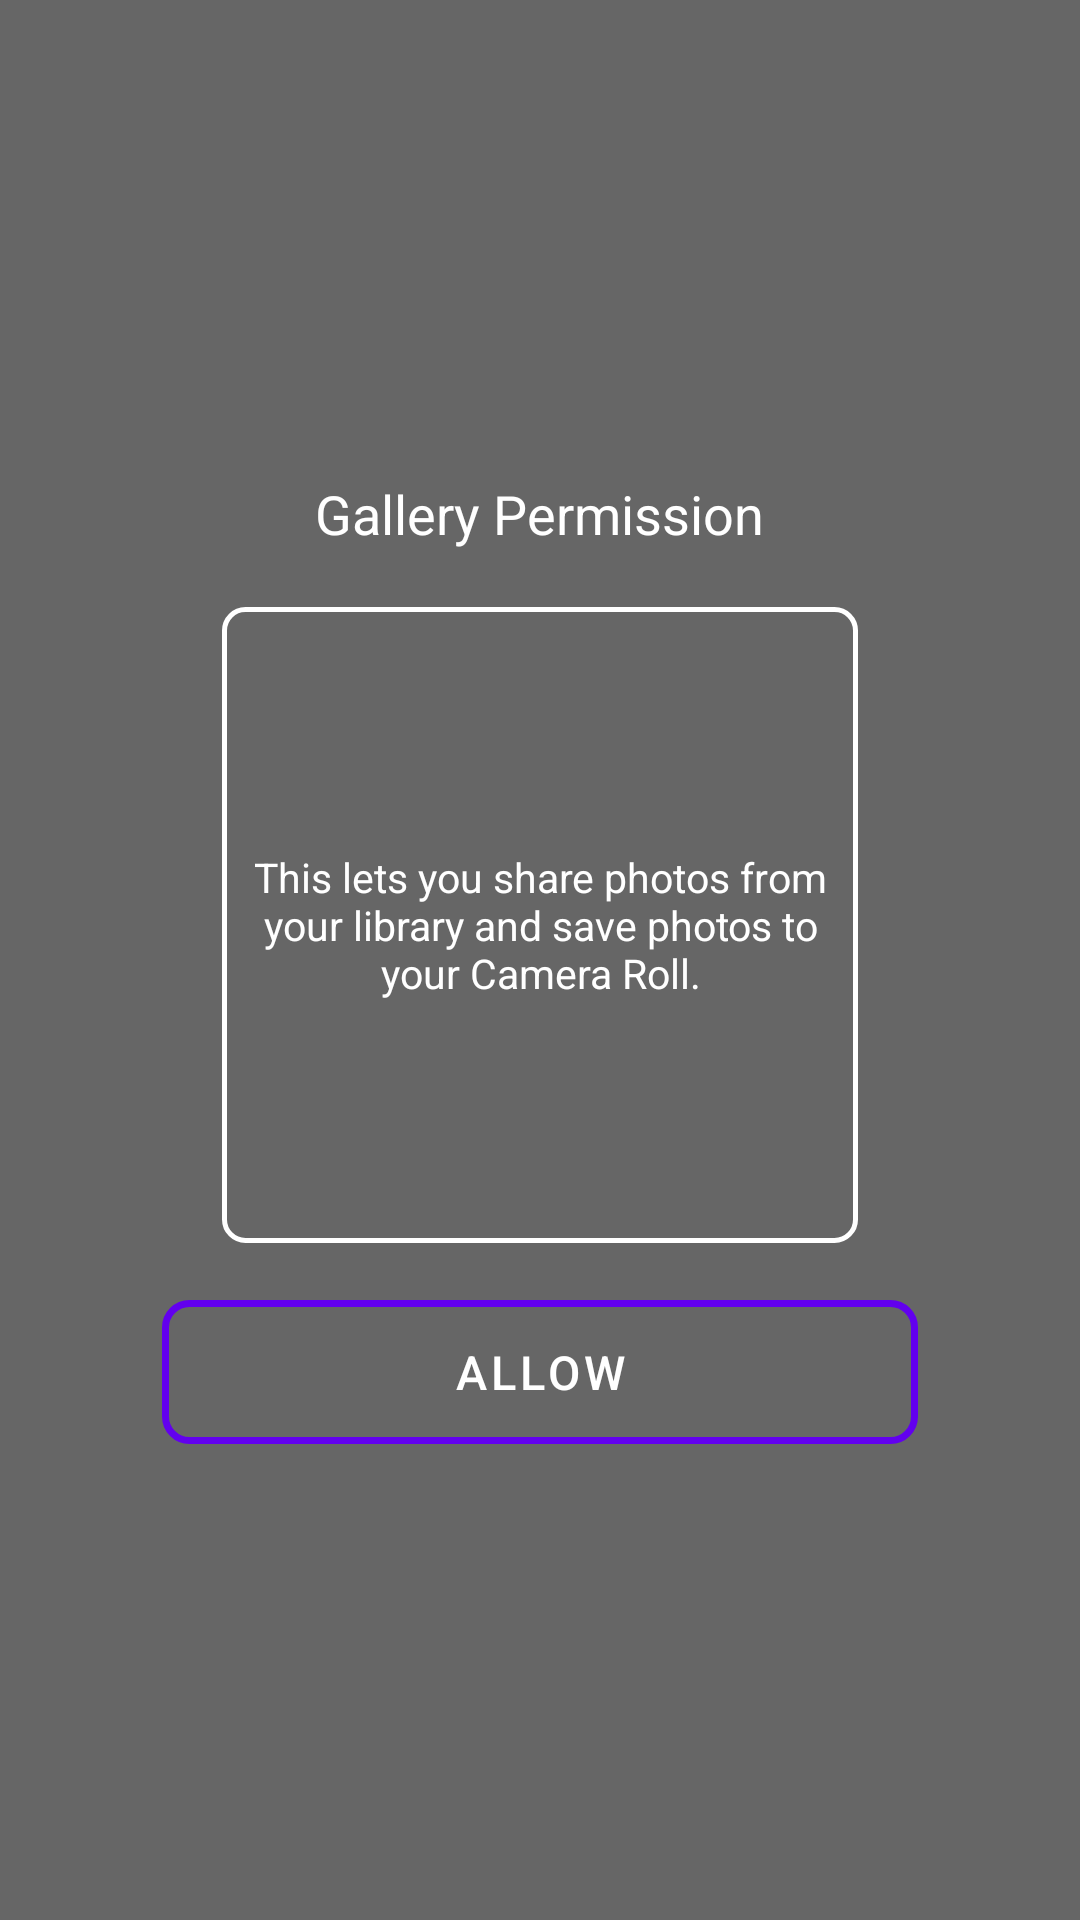

Layout XML and referenced resources for this Android screen:
<!-- AndroidManifest.xml: application theme Theme.GalleryDemo -->
<!-- res/layout/layout_permission_gallery.xml -->
<?xml version="1.0" encoding="utf-8"?>
<layout xmlns:android="http://schemas.android.com/apk/res/android"
    xmlns:app="http://schemas.android.com/apk/res-auto">

    <data>

        <variable
            name="viewModel"
            type="com.usman.gallerydemo.ui.gallery.GalleryViewModel" />

    </data>

    <androidx.constraintlayout.widget.ConstraintLayout
        android:id="@+id/layoutPermissions"
        android:layout_width="match_parent"
        android:layout_height="match_parent"
        android:background="@color/trans_black"
        android:gravity="center"
        android:orientation="vertical"
        android:padding="54dp"
        >

        <TextView
            android:id="@+id/tvPermissionTitle"
            android:layout_width="wrap_content"
            android:layout_height="wrap_content"
            android:layout_marginBottom="19.1dp"
            android:text="@string/gallery_permission"
            android:textColor="@color/white"
            android:textSize="18sp"
            app:layout_constraintBottom_toTopOf="@+id/tvPermissionDetail"
            app:layout_constraintEnd_toEndOf="parent"
            app:layout_constraintStart_toStartOf="parent"
            app:layout_constraintTop_toTopOf="parent"
            app:layout_constraintVertical_chainStyle="packed" />

        <TextView
            android:id="@+id/tvPermissionDetail"
            android:layout_width="0dp"
            android:layout_height="0dp"
            android:layout_gravity="center"
            android:layout_marginHorizontal="20dp"
            android:background="@drawable/bg_white_stroke"
            android:gravity="center"
            android:paddingHorizontal="4dp"
            android:text="@string/message_allow_gallery_permission"
            android:textAlignment="center"
            android:textColor="@color/white"
            android:textSize="13.5sp"
            app:layout_constraintBottom_toTopOf="@+id/btnAllow"
            app:layout_constraintDimensionRatio="w,1:1"
            app:layout_constraintEnd_toEndOf="@+id/btnAllow"
            app:layout_constraintStart_toStartOf="@+id/btnAllow"
            app:layout_constraintTop_toBottomOf="@+id/tvPermissionTitle" />

        <Button
            android:id="@+id/btnAllow"
            android:layout_width="match_parent"
            android:layout_height="wrap_content"
            android:layout_marginTop="19.1dp"
            android:background="@drawable/bg_theme_stroke"
            android:onClick="@{()->viewModel.onPermissionAllowClicked()}"
            android:text="@string/allow"
            android:textAllCaps="true"
            android:textColor="@color/white"
            android:textSize="15.8sp"
            app:layout_constraintBottom_toBottomOf="parent"
            app:layout_constraintEnd_toEndOf="parent"
            app:layout_constraintStart_toStartOf="parent"
            app:layout_constraintTop_toBottomOf="@+id/tvPermissionDetail" />

    </androidx.constraintlayout.widget.ConstraintLayout>


</layout>
<!-- resources referenced by this layout -->
<resources>
  <color name="trans_black">#99000000</color>
  <color name="white">#FFFFFFFF</color>
  <!-- drawable bg_theme_stroke (drawable) -->
  <?xml version="1.0" encoding="utf-8"?>
  <selector xmlns:android="http://schemas.android.com/apk/res/android">
      <item android:state_pressed="true">
          <shape>
              <solid android:color="@color/teal_200" />
              <corners android:radius="8dp" />
              <stroke android:width="2.3dp" android:color="@color/teal_200" />
          </shape>
      </item> 
      <item>
          <shape>
              <solid android:color="@android:color/transparent" />
              <corners android:radius="8dp" />
              <stroke android:width="2.3dp" android:color="@color/teal_200" />
          </shape>
      </item> 
  </selector>
  <!-- drawable bg_white_stroke (drawable) -->
  <?xml version="1.0" encoding="utf-8"?>
  <shape xmlns:android="http://schemas.android.com/apk/res/android">
  
      <solid android:color="@android:color/transparent" />
      <corners android:radius="7dp" />
      <stroke
          android:width="1.5dp"
          android:color="@android:color/white" />
  </shape>
  <string name="allow">Allow</string>
  <string name="gallery_permission">Gallery Permission</string>
  <string name="message_allow_gallery_permission">This lets you share photos from your library and save photos to your Camera Roll.</string>
  <style name="Theme.GalleryDemo" parent="Theme.MaterialComponents.DayNight.DarkActionBar">
          
          <item name="colorPrimary">@color/purple_500</item>
          <item name="colorPrimaryVariant">@color/purple_700</item>
          <item name="colorOnPrimary">@color/white</item>
          
          <item name="colorSecondary">@color/teal_200</item>
          <item name="colorSecondaryVariant">@color/teal_700</item>
          <item name="colorOnSecondary">@color/black</item>
          
          <item name="android:statusBarColor" tools:targetApi="l">?attr/colorPrimaryVariant</item>
          
      </style>
  <color name="teal_200">#FF03DAC5</color>
  <color name="purple_500">#FF6200EE</color>
  <color name="purple_700">#FF3700B3</color>
  <color name="teal_700">#FF018786</color>
  <color name="black">#FF000000</color>
</resources>
